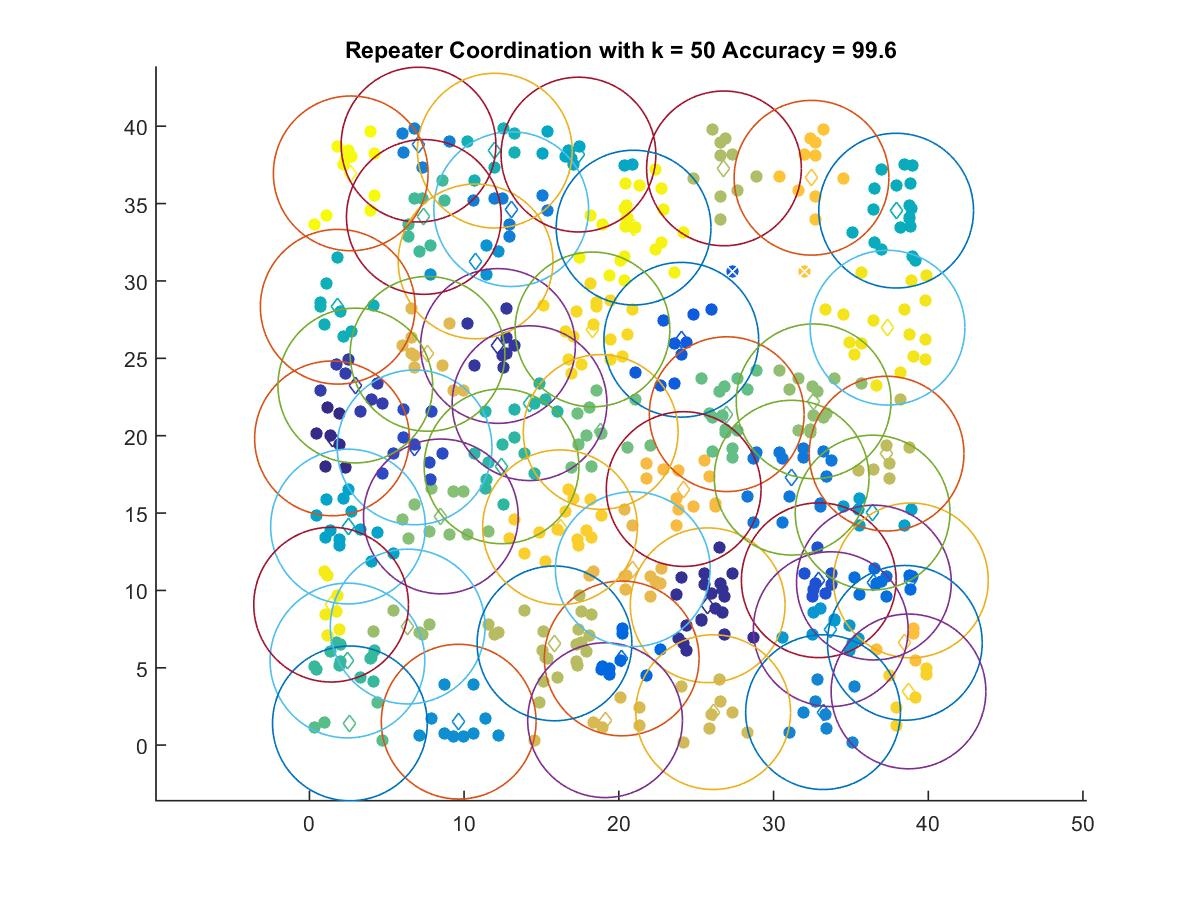

Values plotted in this chart, from the file beside it:
1.4615, 19.825
25.74, 9.039
12.19, 25.8
2.969, 23.24
6.798, 19.24
32.92, 10.66
24.04, 26.2
20.18, 5.604
38.88, 10.64
36.49, 10.51
31.17, 17.29
13.04, 34.64
7.053, 38.81
33.2, 2.131
9.649, 1.516
10.74, 31.26
33.7, 7.495
36.4, 15.03
2.497, 14.12
17.39, 38.17
37.92, 34.55
1.832, 28.33
11.98, 38.42
14.23, 22.1
12.42, 18.02
2.457, 5.466
7.397, 34.14
2.618, 1.404
26.97, 21.39
18.83, 20.24
8.498, 14.78
32.59, 22.22
6.355, 7.663
26.8, 37.28
15.84, 6.574
37.31, 18.84
26.1, 2.131
19.11, 1.611
7.635, 25.29
20.9, 11.37
24.19, 16.55
38.48, 6.61
32.45, 36.67
16.2, 14.08
38.72, 3.47
18.3, 26.87
37.37, 26.98
1.404, 9.079
20.95, 33.45
2.674, 36.95
